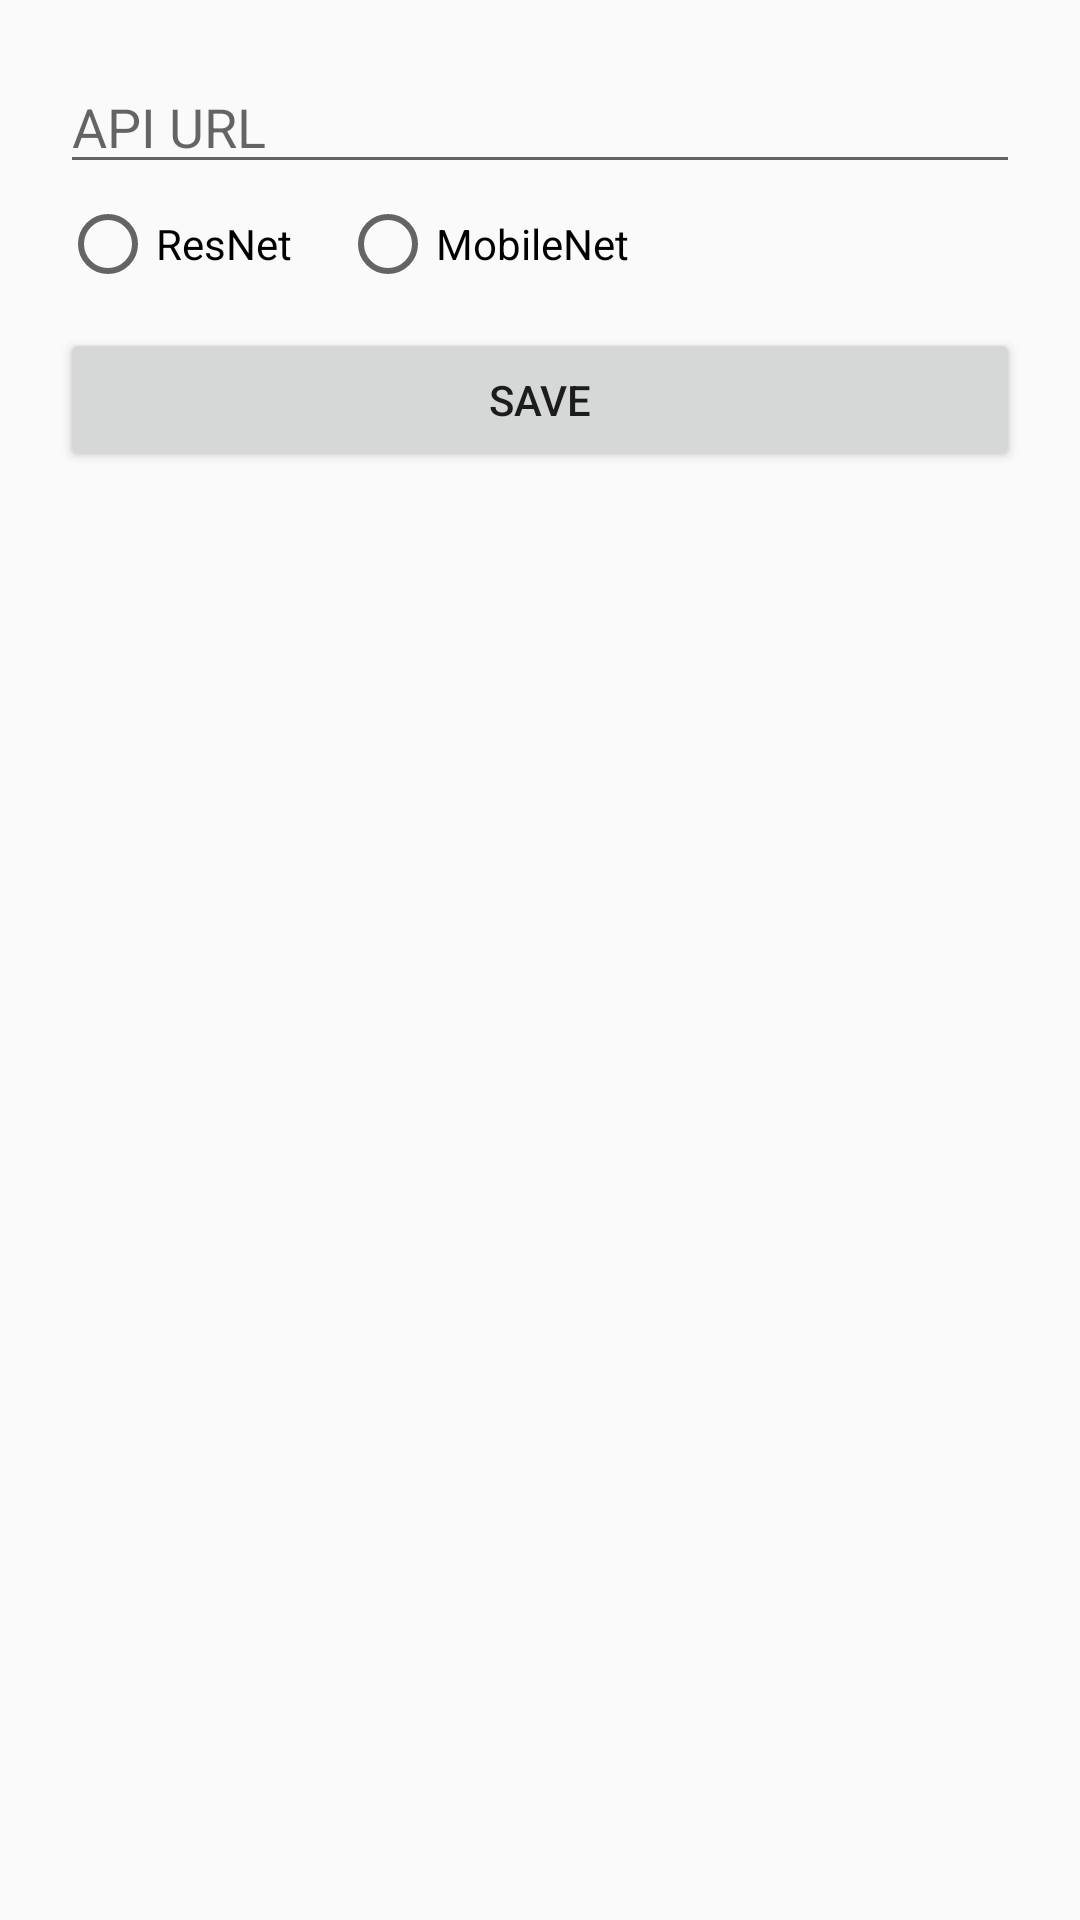

Write the Android layout XML for this screen, with the resource values it uses.
<!-- AndroidManifest.xml: application theme Theme.CameraAcess -->
<!-- res/layout/layout_configuration_api.xml -->
<?xml version="1.0" encoding="utf-8"?>
<LinearLayout xmlns:android="http://schemas.android.com/apk/res/android"
    android:layout_width="match_parent"
    android:layout_height="wrap_content"
    android:orientation="vertical"
    android:padding="20dp">
    <EditText
        android:id="@+id/inputApiUrl"
        android:layout_width="match_parent"
        android:layout_height="wrap_content"
        android:autofillHints="name"
        android:hint="@string/url_of_api"
        android:inputType="textUri" />

    <RadioGroup
        android:id="@+id/radioGroupModel"
        android:layout_width="match_parent"
        android:layout_height="wrap_content"
        android:orientation="horizontal"
        android:layout_marginTop="4dp">

        <RadioButton
            android:id="@+id/radioResNet"
            android:layout_width="wrap_content"
            android:layout_height="wrap_content"
            android:text="@string/resnet" />

        <RadioButton
            android:id="@+id/radioMobileNet"
            android:layout_width="wrap_content"
            android:layout_height="wrap_content"
            android:text="@string/mobilenet"
            android:layout_marginStart="16dp"/>
    </RadioGroup>

    <Button
        android:id="@+id/buttonSaveConfig"
        android:layout_width="match_parent"
        android:layout_height="wrap_content"
        android:text="@string/save"
        android:layout_marginTop="12dp" />
</LinearLayout>
<!-- resources referenced by this layout -->
<resources>
  <string name="mobilenet">MobileNet</string>
  <string name="resnet">ResNet</string>
  <string name="save">Save</string>
  <string name="url_of_api">API URL</string>
  <style name="Theme.CameraAcess" parent="Base.Theme.CameraAcess" />
  <style name="Base.Theme.CameraAcess" parent="Theme.AppCompat.DayNight.NoActionBar">
      <item name="windowActionBar">false</item>
          <item name="windowNoTitle">true</item>
      </style>
</resources>
